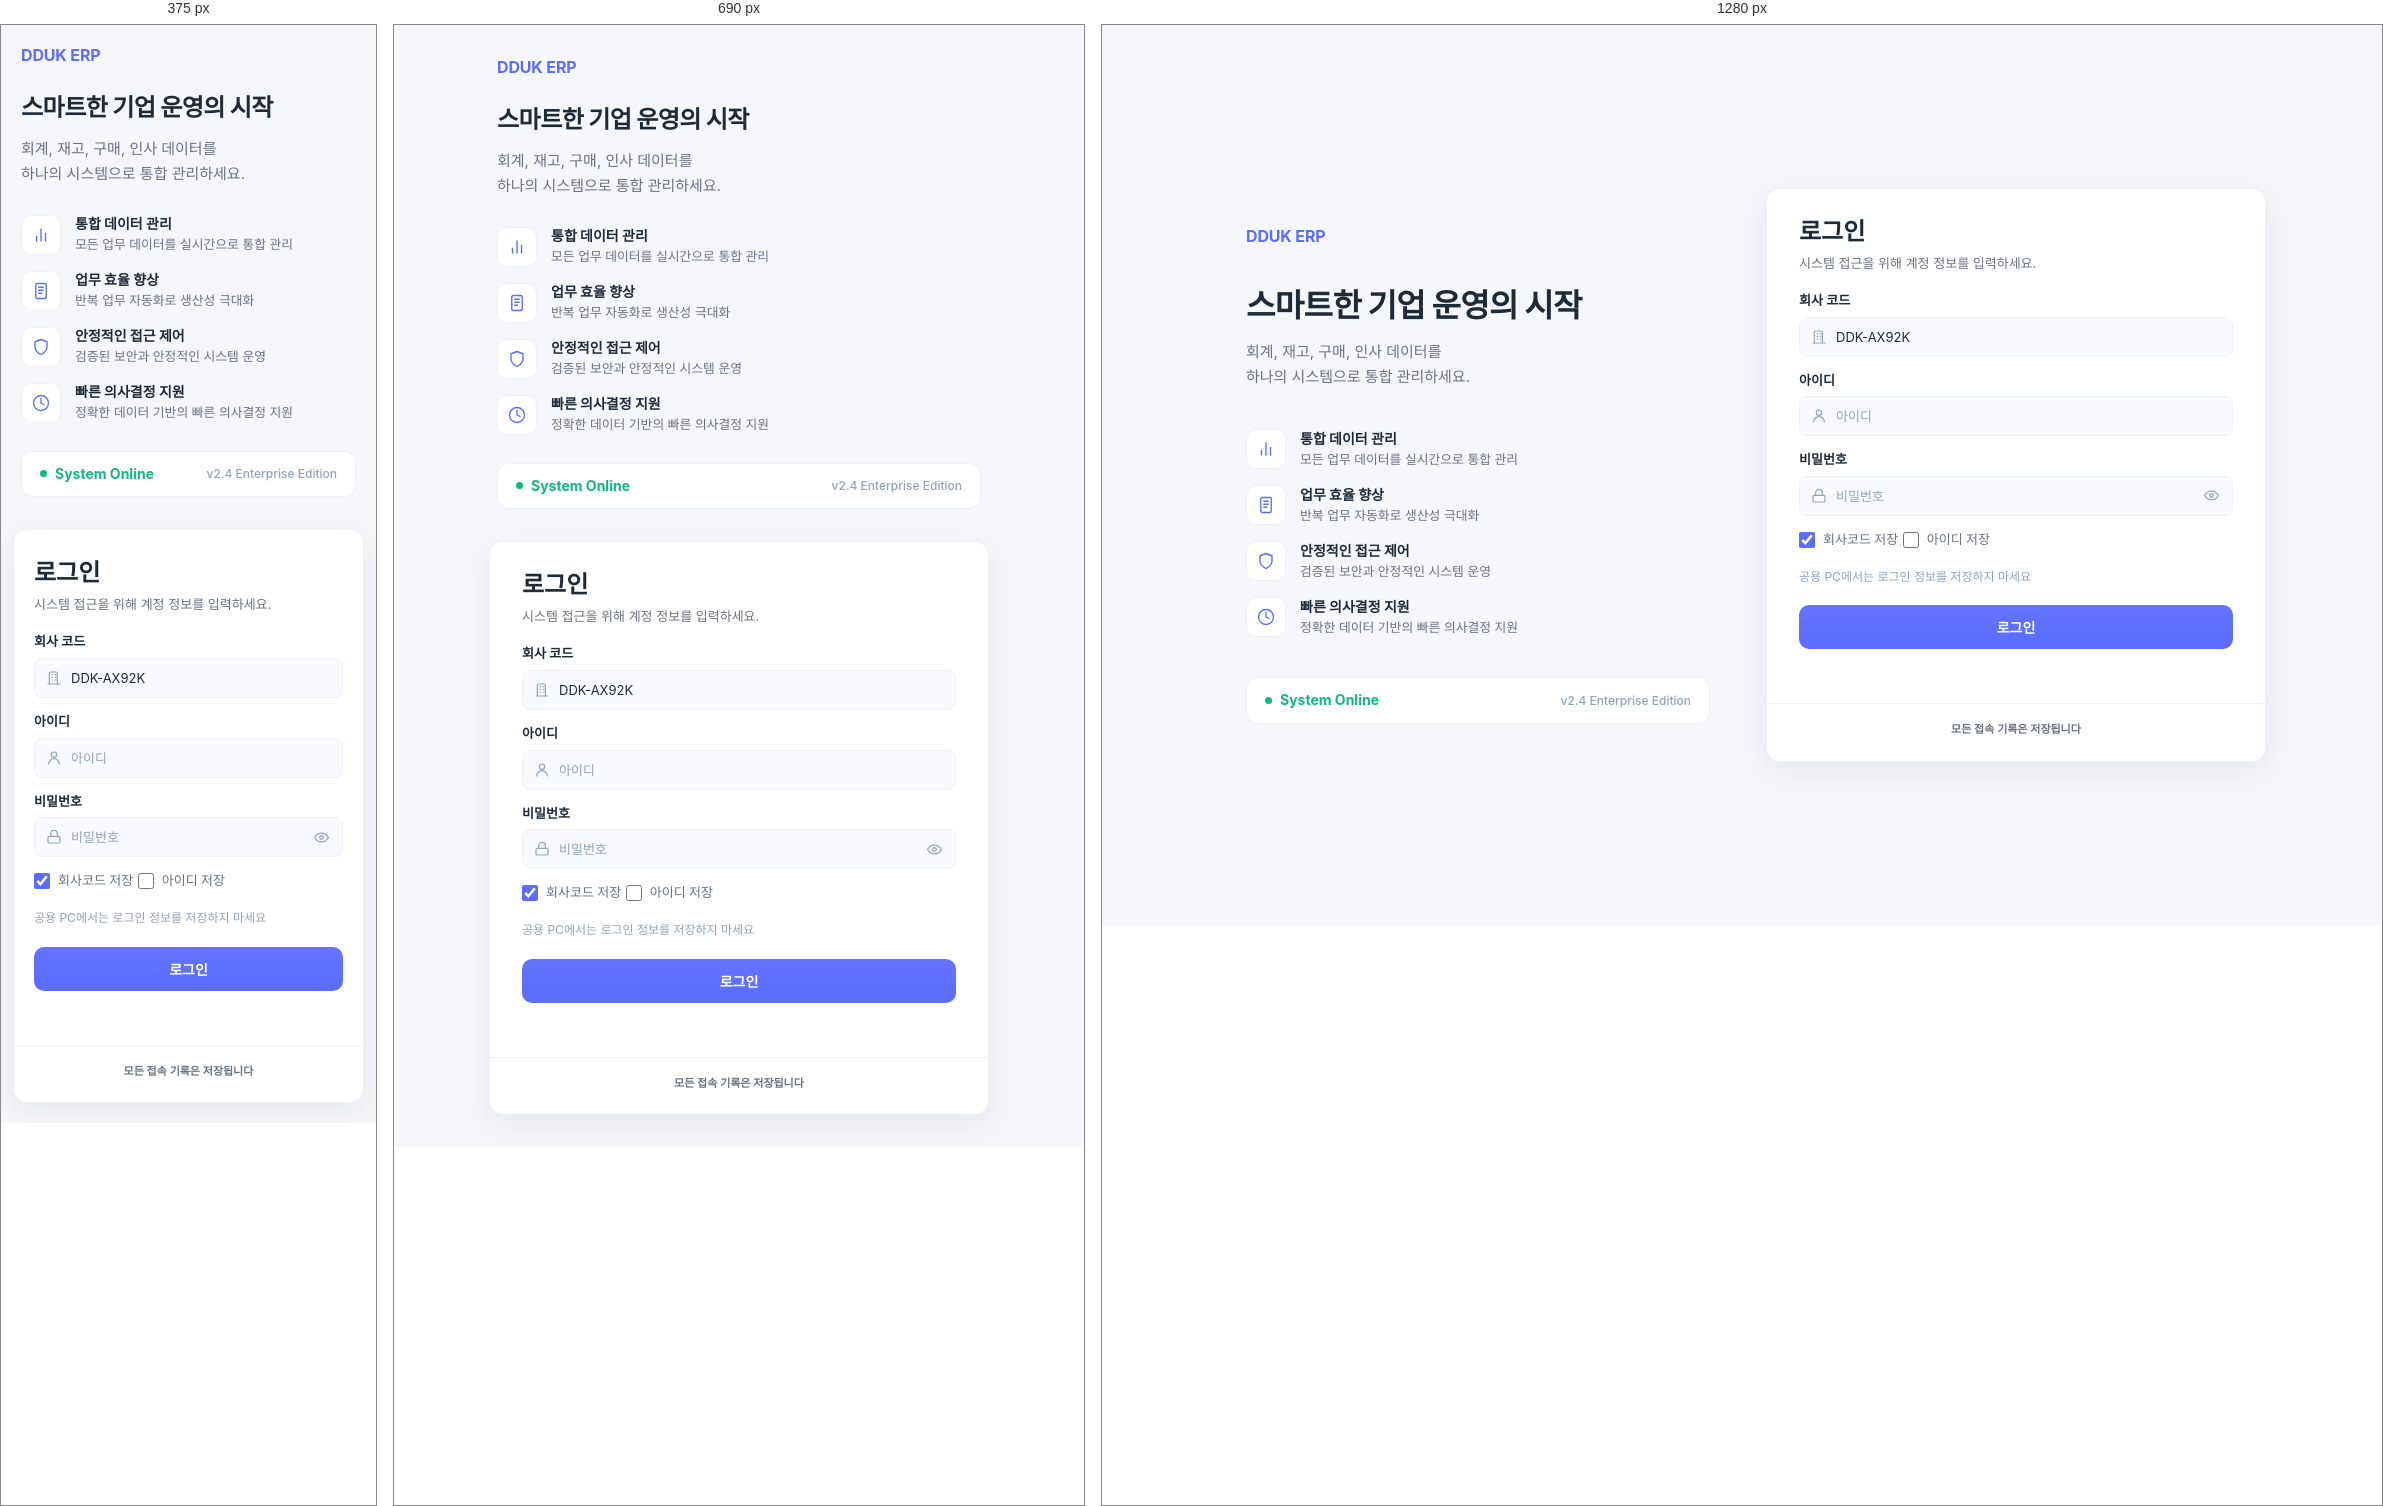
Rendered at 375 px, 690 px and 1280 px, left to right.

<!-- file: index.html -->
<!DOCTYPE html>
<html lang="ko">
<head>
  <meta charset="UTF-8">
  <meta name="viewport" content="width=device-width, initial-scale=1.0">
  <title>DDUK ERP - 로그인</title>
  <meta name="description" content="DDUK ERP 로그인">
  <link rel="stylesheet" href="styles/admin/login.css">
</head>
<body>
  <main class="login-page" aria-label="DDUK ERP 로그인">
    <aside class="intro-panel" aria-label="DDUK ERP 소개">
      <div class="intro-logo">
        <span class="logo-name">DDUK ERP</span>
      </div>

      <div class="intro-headline">
        <h1>스마트한 기업 운영의 시작</h1>
        <p>회계, 재고, 구매, 인사 데이터를<br>하나의 시스템으로 통합 관리하세요.</p>
      </div>

      <ul class="feature-list" aria-label="주요 기능">
        <li class="feature-item">
          <div class="feature-icon" aria-hidden="true">
            <svg viewBox="0 0 24 24" fill="none" stroke="currentColor" stroke-width="1.8" stroke-linecap="round" stroke-linejoin="round">
              <line x1="18" y1="20" x2="18" y2="10"></line>
              <line x1="12" y1="20" x2="12" y2="4"></line>
              <line x1="6" y1="20" x2="6" y2="14"></line>
            </svg>
          </div>
          <div class="feature-text">
            <strong>통합 데이터 관리</strong>
            <span>모든 업무 데이터를 실시간으로 통합 관리</span>
          </div>
        </li>
        <li class="feature-item">
          <div class="feature-icon" aria-hidden="true">
            <svg viewBox="0 0 24 24" fill="none" stroke="currentColor" stroke-width="1.8" stroke-linecap="round" stroke-linejoin="round">
              <rect x="5" y="2" width="14" height="20" rx="2"></rect>
              <line x1="9" y1="7" x2="15" y2="7"></line>
              <line x1="9" y1="11" x2="15" y2="11"></line>
              <line x1="9" y1="15" x2="13" y2="15"></line>
            </svg>
          </div>
          <div class="feature-text">
            <strong>업무 효율 향상</strong>
            <span>반복 업무 자동화로 생산성 극대화</span>
          </div>
        </li>
        <li class="feature-item">
          <div class="feature-icon" aria-hidden="true">
            <svg viewBox="0 0 24 24" fill="none" stroke="currentColor" stroke-width="1.8" stroke-linecap="round" stroke-linejoin="round">
              <path d="M12 22s8-4 8-10V5l-8-3-8 3v7c0 6 8 10 8 10z"></path>
            </svg>
          </div>
          <div class="feature-text">
            <strong>안정적인 접근 제어</strong>
            <span>검증된 보안과 안정적인 시스템 운영</span>
          </div>
        </li>
        <li class="feature-item">
          <div class="feature-icon" aria-hidden="true">
            <svg viewBox="0 0 24 24" fill="none" stroke="currentColor" stroke-width="1.8" stroke-linecap="round" stroke-linejoin="round">
              <circle cx="12" cy="12" r="10"></circle>
              <polyline points="12 6 12 12 16 14"></polyline>
            </svg>
          </div>
          <div class="feature-text">
            <strong>빠른 의사결정 지원</strong>
            <span>정확한 데이터 기반의 빠른 의사결정 지원</span>
          </div>
        </li>
      </ul>

      <div class="system-status" role="status">
        <div class="status-row">
          <span class="status-dot" aria-hidden="true"></span>
          <span class="status-label">System Online</span>
        </div>
        <span class="status-version">v2.4 Enterprise Edition</span>
      </div>
    </aside>

    <section class="login-card" aria-label="로그인 폼">
      <header class="login-header">
        <h1>로그인</h1>
        <p>시스템 접근을 위해 계정 정보를 입력하세요.</p>
      </header>

      <form id="loginForm" class="login-form">
        <div class="input-group">
          <label for="companyCode">회사 코드</label>
          <div class="field-control">
            <svg class="field-icon" viewBox="0 0 24 24" aria-hidden="true">
              <path d="M3 21h18"></path>
              <path d="M5 21V5a2 2 0 0 1 2-2h8a2 2 0 0 1 2 2v16"></path>
              <path d="M9 7h1"></path>
              <path d="M14 7h1"></path>
              <path d="M9 11h1"></path>
              <path d="M14 11h1"></path>
              <path d="M9 15h1"></path>
              <path d="M14 15h1"></path>
            </svg>
            <input type="text" id="companyCode" name="companyCode" placeholder="회사 코드" autocomplete="organization" value="DDK-AX92K">
          </div>
        </div>

        <div class="input-group">
          <label for="loginId">아이디</label>
          <div class="field-control">
            <svg class="field-icon" viewBox="0 0 24 24" aria-hidden="true">
              <path d="M20 21a8 8 0 0 0-16 0"></path>
              <circle cx="12" cy="7" r="4"></circle>
            </svg>
            <input type="text" id="loginId" name="loginId" required placeholder="아이디" autocomplete="username">
          </div>
        </div>

        <div class="input-group">
          <label for="password">비밀번호</label>
          <div class="field-control password-field">
            <svg class="field-icon" viewBox="0 0 24 24" aria-hidden="true">
              <rect x="3" y="11" width="18" height="10" rx="2"></rect>
              <path d="M7 11V7a5 5 0 0 1 10 0v4"></path>
            </svg>
            <input type="password" id="password" name="password" required placeholder="비밀번호" autocomplete="current-password">
            <button type="button" class="password-toggle" aria-label="비밀번호 보기" aria-pressed="false">
              <svg viewBox="0 0 24 24" aria-hidden="true">
                <path d="M2.25 12s3.5-6.25 9.75-6.25S21.75 12 21.75 12s-3.5 6.25-9.75 6.25S2.25 12 2.25 12Z"></path>
                <circle cx="12" cy="12" r="2.5"></circle>
              </svg>
            </button>
          </div>
        </div>

        <div class="form-options">
          <label class="checkbox-label">
            <input type="checkbox" name="saveCompanyCode" checked>
            <span>회사코드 저장</span>
          </label>
          <label class="checkbox-label">
            <input type="checkbox" name="rememberId">
            <span>아이디 저장</span>
          </label>
        </div>

        <p class="security-note">공용 PC에서는 로그인 정보를 저장하지 마세요</p>

        <button type="submit" id="loginBtn">
          <span>로그인</span>
        </button>
      </form>

      <p id="message" class="message" aria-live="polite"></p>

      <footer class="login-footer">
        <span>모든 접속 기록은 저장됩니다</span>
      </footer>
    </section>
  </main>

  <script src="services/admin/auth.js"></script>
</body>
</html>


/* @media block from styles/admin/login.css */
@media (max-width: 900px) {
    .login-page {
        grid-template-columns: 1fr;
        padding: 32px 16px;
        gap: 32px;
    }

    .intro-panel {
        justify-self: center;
        max-width: 500px;
        gap: 28px;
    }

    .intro-headline h1 {
        font-size: 1.5rem;
    }

    .login-card {
        justify-self: center;
        width: min(100%, 500px);
    }
}

/* @media block from styles/admin/login.css */
@media (max-width: 480px) {
    .login-page {
        align-items: start;
        padding: 20px 12px;
    }

    .login-card {
        width: 100%;
    }

    .system-bar {
        align-items: flex-start;
        flex-direction: column;
        padding: 16px 20px;
    }

    .login-header,
    .login-form {
        padding-left: 20px;
        padding-right: 20px;
    }

    .security-context {
        margin-left: 20px;
        margin-right: 20px;
    }

    .company-context dl,
    .option-grid,
    .login-footer div {
        grid-template-columns: 1fr;
    }

    .message,
    .login-footer {
        padding-left: 20px;
        padding-right: 20px;
    }
}